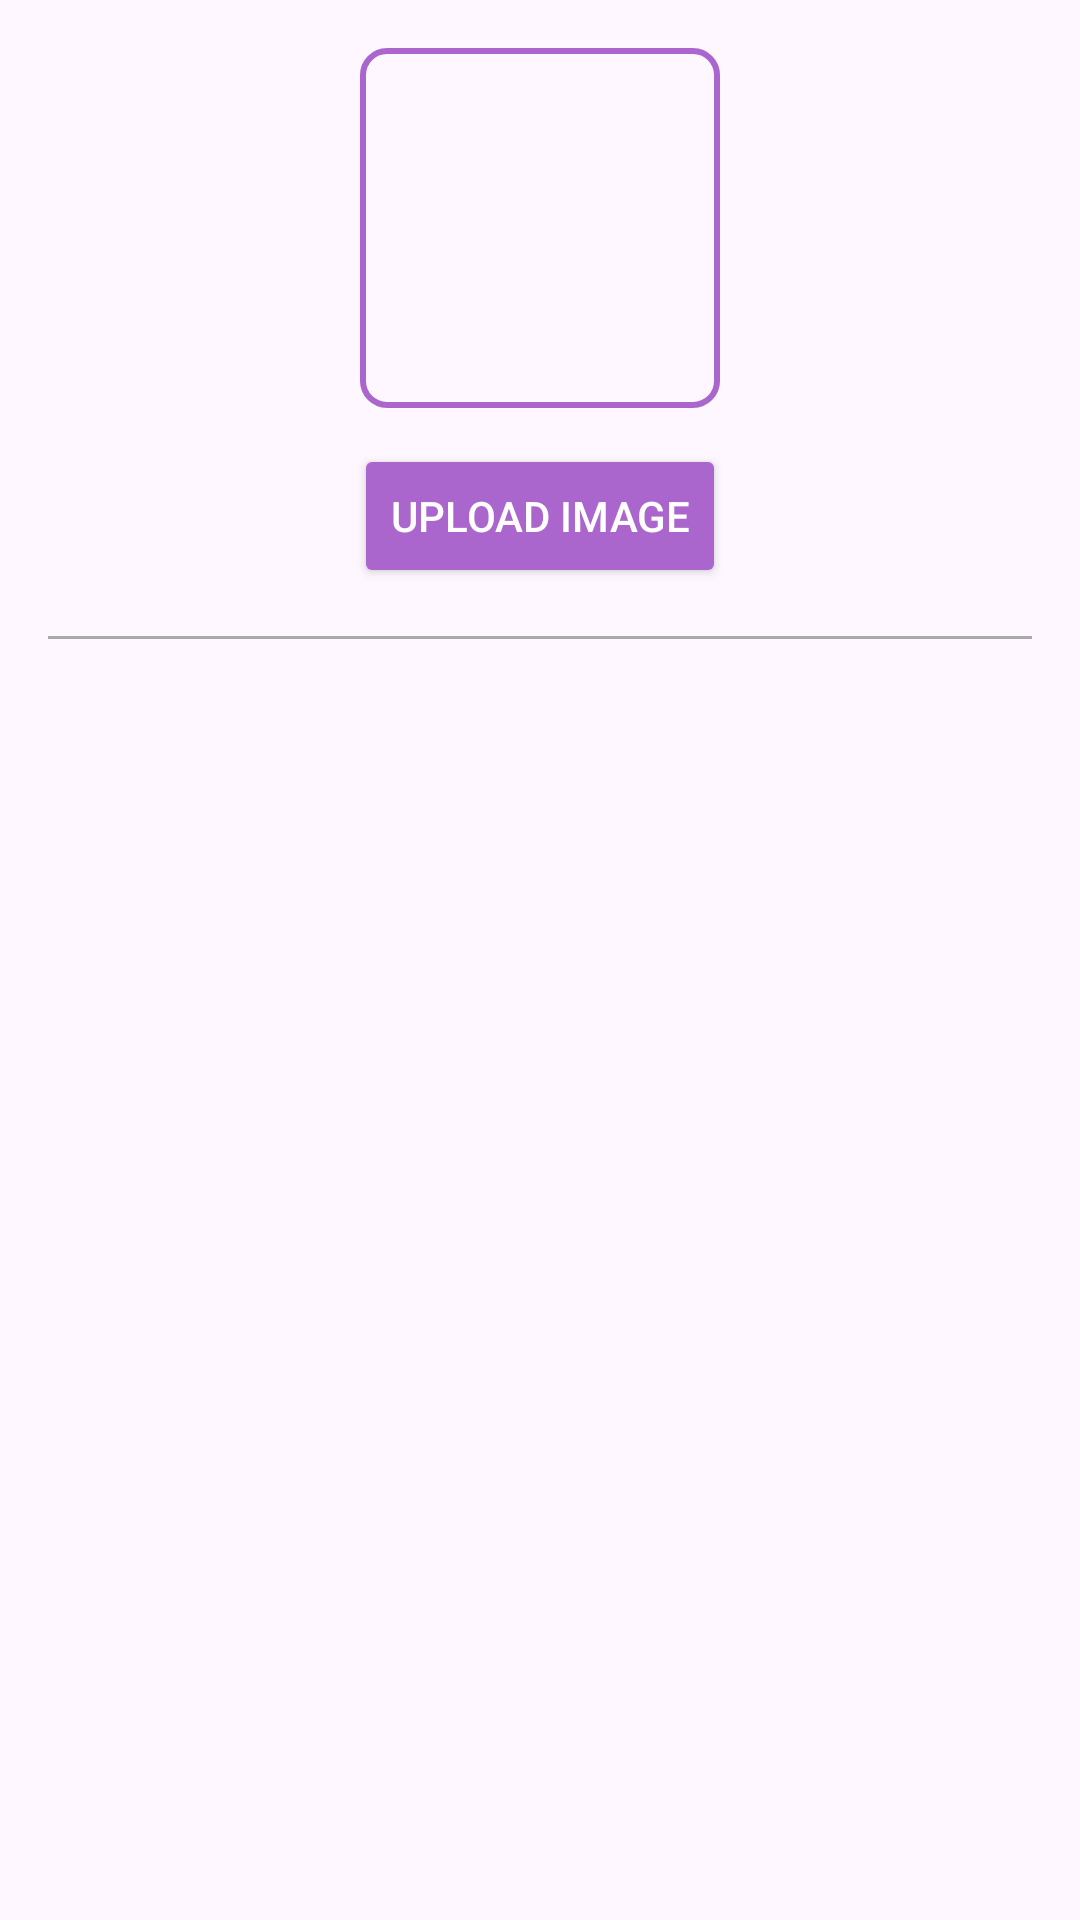

Layout XML and referenced resources for this Android screen:
<!-- AndroidManifest.xml: application theme Theme.XmlUI -->
<!-- res/layout/activity_upload.xml -->
<LinearLayout xmlns:android="http://schemas.android.com/apk/res/android"
    android:orientation="vertical"
    android:layout_width="match_parent"
    android:layout_height="match_parent"
    android:padding="16dp"
    android:background="?android:attr/windowBackground">

    <ImageView
        android:id="@+id/selectImage"
        android:layout_width="120dp"
        android:layout_height="120dp"
        android:layout_gravity="center"
        android:scaleType="centerCrop"
        android:background="@drawable/image_border"
        android:src="@drawable/upload" />

    <Button
        android:id="@+id/uploadBtn"
        android:layout_width="wrap_content"
        android:layout_height="wrap_content"
        android:layout_gravity="center"
        android:text="Upload Image"
        android:layout_marginTop="12dp"
        android:backgroundTint="@android:color/holo_purple"
        android:textColor="@android:color/white" />

    <View
        android:layout_width="match_parent"
        android:layout_height="1dp"
        android:layout_marginVertical="16dp"
        android:background="@android:color/darker_gray" />

    <androidx.recyclerview.widget.RecyclerView
        android:id="@+id/recyclerView"
        android:layout_width="match_parent"
        android:layout_height="0dp"
        android:layout_weight="1"
        android:clipToPadding="false"
        android:paddingBottom="8dp"
        android:scrollbars="vertical" />
</LinearLayout>
<!-- resources referenced by this layout -->
<resources>
  <!-- drawable image_border (drawable) -->
  <shape xmlns:android="http://schemas.android.com/apk/res/android">
      <solid android:color="@android:color/transparent"/>
      <stroke android:width="2dp" android:color="@android:color/holo_purple"/>
      <corners android:radius="8dp"/>
  </shape>
  <style name="Theme.XmlUI" parent="Base.Theme.XmlUI" />
  <style name="Base.Theme.XmlUI" parent="Theme.Material3.DayNight.NoActionBar">
          
          
      </style>
</resources>
